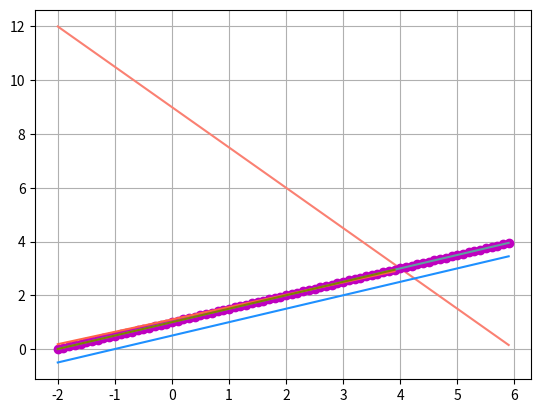

Generate this figure with matplotlib:
import math
import numpy as np
import matplotlib.pyplot as ptl

def grafica():
    x=np.arange(-2,6,0.1)
    y=(-3*x/2)+9
    z=(x/2)+1
    ptl.plot(x,y,'salmon')
    ptl.plot(x,z,'dodgerblue')
    ptl.grid(True)
    ptl.show()

grafica()

#A NO HAY SOLUCION
import math
import numpy as np
import matplotlib.pyplot as ptl

def grafica():
    x=np.arange(-2,6,0.1)
    y=(1*x/2)+1
    z=1/2+(x/2)
    ptl.plot(x,y,'mediumseagreen')
    ptl.plot(x,z,'dodgerblue')
    ptl.grid(True)
    ptl.show()

grafica()

#B INFINIDAD DE SOLUCIONES
import math
import numpy as np
import matplotlib.pyplot as ptl

def grafica():
    x=np.arange(-2,6,0.1)
    y=(1*x/2)+1
    z=(2+x)/2
    ptl.plot(x,y,'om')
    ptl.plot(x,z,'cadetblue')
    ptl.grid(True)
    ptl.show()

grafica()

#C DIFICIL DETECTAR EL PUNTO DE INTERSECCION
import math
import numpy as np
import matplotlib.pyplot as ptl

def grafica():
    x=np.arange(-2,4,0.1)
    y=1.1+((2.3*x)/5)
    z=(1*x/2)+1
    ptl.plot(x,y,'tomato')
    ptl.plot(x,z,'olive')
    ptl.grid(True)
    ptl.show()
    
grafica()

